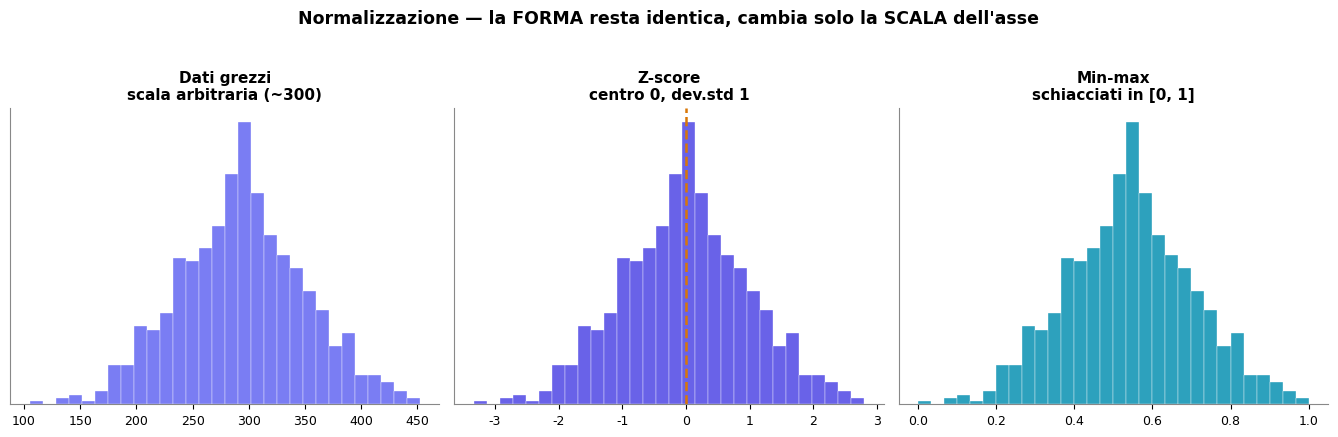

Generate this figure with matplotlib: (Note: this script raises an exception after producing the figure.)
import numpy as np
import matplotlib.pyplot as plt
from matplotlib import rcParams
from matplotlib.patches import Circle

rcParams["font.family"] = "DejaVu Sans"
rcParams["axes.spines.top"] = False
rcParams["axes.spines.right"] = False
rcParams["axes.edgecolor"] = "#888"
INDIGO="#4f46e5"; VIOLET="#6366f1"; CYAN="#0891b2"; AMBER="#d97706"; RED="#dc2626"; GREEN="#059669"

rng = np.random.default_rng(7)

# ============ PLOT A: normalization (raw / z-score / min-max) ============
data = rng.normal(300, 60, 800)  # e.g. values around 300

def zscore(x): return (x - x.mean()) / x.std()
def minmax(x): return (x - x.min()) / (x.max() - x.min())

fig, axes = plt.subplots(1, 3, figsize=(13.5, 4.2))
sets = [
    ("Dati grezzi\nscala arbitraria (~300)", data, VIOLET, None),
    ("Z-score\ncentro 0, dev.std 1", zscore(data), INDIGO, 0),
    ("Min-max\nschiacciati in [0, 1]", minmax(data), CYAN, None),
]
for ax,(title,d,color,ref) in zip(axes,sets):
    ax.hist(d, bins=30, color=color, alpha=0.85, edgecolor="white", linewidth=0.3)
    if ref is not None:
        ax.axvline(ref, color=AMBER, ls="--", lw=1.8)
    ax.set_title(title, fontsize=11, fontweight="bold")
    ax.set_yticks([])
    ax.tick_params(labelsize=9)
fig.suptitle("Normalizzazione \u2014 la FORMA resta identica, cambia solo la SCALA dell'asse",
             fontsize=12.5, fontweight="bold", y=1.03)
fig.tight_layout()
fig.savefig("/home/claude/build/img/normalization.png", dpi=140, bbox_inches="tight", facecolor="white")
plt.close(fig)
print("normalization.png")

# ============ PLOT B: outliers (1D z-score  +  2D euclidean) ============
fig, (ax1, ax2) = plt.subplots(1, 2, figsize=(13, 5))

# --- 1D z-score outliers ---
x = np.concatenate([rng.normal(50, 8, 200), np.array([95, 98, 12, 105])])
mu, sd = x.mean(), x.std()
z = (x - mu) / sd
outl = np.abs(z) > 3
ax1.scatter(x[~outl], rng.uniform(0,1,size=(~outl).sum()), s=22, color=VIOLET, alpha=0.6, label="dati")
ax1.scatter(x[outl], rng.uniform(0,1,size=outl.sum()), s=70, color=RED, edgecolor="black",
            zorder=5, label="outlier (|z| > 3)")
for k in [-3,3]:
    ax1.axvline(mu + k*sd, color=RED, ls="--", lw=1.5)
ax1.axvline(mu, color=AMBER, ls="-", lw=1.6)
ax1.text(mu, 1.08, "media", color=AMBER, ha="center", fontsize=9, fontweight="bold")
ax1.text(mu+3*sd, 1.08, "+3σ", color=RED, ha="center", fontsize=9, fontweight="bold")
ax1.text(mu-3*sd, 1.08, "−3σ", color=RED, ha="center", fontsize=9, fontweight="bold")
ax1.set_yticks([]); ax1.set_ylim(-0.15,1.2)
ax1.set_title("Outlier 1D \u2014 metodo z-score\noltre ±3σ = anomalo", fontsize=11.5, fontweight="bold")
ax1.legend(loc="lower right", fontsize=9, frameon=False)

# --- 2D euclidean distance outliers ---
cloud = rng.normal(0, 1, (200, 2))
outliers2d = np.array([[4.5, 3.8], [-4, 3.5], [3.5, -4]])
allpts = np.vstack([cloud, outliers2d])
centroid = cloud.mean(axis=0)
dist = np.sqrt(((allpts - centroid)**2).sum(axis=1))
thr = 3.5
is_out = dist > thr
ax2.scatter(allpts[~is_out,0], allpts[~is_out,1], s=26, color=VIOLET, alpha=0.6, label="dati")
ax2.scatter(allpts[is_out,0], allpts[is_out,1], s=90, color=RED, edgecolor="black", zorder=5, label="outlier")
ax2.plot(*centroid, "*", color=AMBER, ms=18, zorder=6, label="centroide")
circle = Circle(centroid, thr, fill=False, color=RED, ls="--", lw=1.8)
ax2.add_patch(circle)
ax2.set_aspect("equal")
ax2.set_xticks([]); ax2.set_yticks([])
ax2.set_title("Outlier multivariati \u2014 distanza euclidea\noltre il raggio dal centroide = anomalo",
              fontsize=11.5, fontweight="bold")
ax2.legend(loc="upper left", fontsize=9, frameon=False)

fig.suptitle("Rilevare gli outlier \u2014 in 1D con lo z-score, in pi\u00f9 dimensioni con la distanza",
             fontsize=13, fontweight="bold", y=1.02)
fig.tight_layout()
fig.savefig("/home/claude/build/img/outliers.png", dpi=140, bbox_inches="tight", facecolor="white")
plt.close(fig)
print("outliers.png")
print("done")
